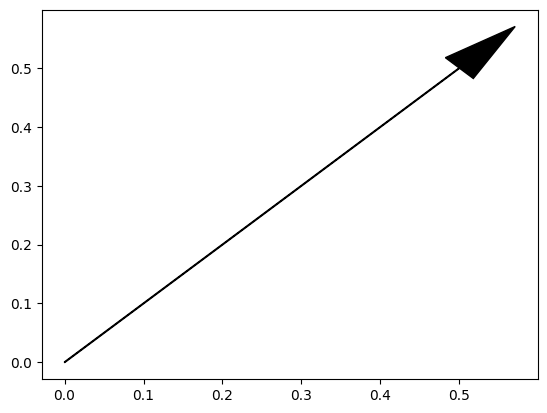

This chart was generated by the following Python code: (Note: this script raises an exception after producing the figure.)
import numpy as np
import matplotlib.pyplot as plt

plt.rc('font', family='Malgun Gothic')
plt.rc('axes', unicode_minus=False)

# # 2차원 로젠브록 함수



import matplotlib.pyplot as plt



plt.figure(10)

ax = plt.axes()

ax.arrow(0, 0, 0.5, 0.5, head_width=0.05, head_length=0.1, fc='k', ec='k')

plt.show()





x, y = -1, -1

for i in range(5): # 5000

    g = f2g(x, y)

    plt.arrow(x, y, -s * mu * g[0], -s * mu * g[1],

              head_width=0.04, head_length=0.04, fc='k', ec='k', lw=2)

    x = x - mu * g[0]

    y = y - mu * g[1]



plt.xlim(-3, 3)

plt.ylim(-2, 2)

plt.xticks(np.linspace(-3, 3, 7))

plt.yticks(np.linspace(-2, 2, 5))

plt.xlabel("x")

plt.ylabel("y")

plt.title("최대경사법을 사용한 2차함수의 최적화" )

plt.show()



xx = np.linspace(0, 4, 800)

yy = np.linspace(0, 3, 600)

X, Y = np.meshgrid(xx, yy)

Z = f2(X, Y)



levels = np.logspace(-1, 4, 20)



plt.contourf(X, Y, Z, alpha=0.2, levels=levels)

plt.contour(X, Y, Z, colors="green", levels=levels, zorder=0)

plt.plot(1, 1, 'ro', markersize=10)



mu = 1.8e-3  # 스텝 사이즈

s = 0.95  # 화살표 크기



x, y = 1.5, 1.5

for i in range(15):

    g = f2g(x, y)

    plt.arrow(x, y, -s * mu * g[0], -s * mu * g[1],

              head_width=0.04, head_length=0.04, fc='k', ec='k', lw=2)

    x = x - mu * g[0]

    y = y - mu * g[1]



plt.xlim(0, 3)

plt.ylim(0, 2)

plt.xticks(np.linspace(0, 3, 4))

plt.yticks(np.linspace(0, 2, 3))

plt.xlabel("x")

plt.ylabel("y")

plt.title("최대경사법을 사용한 2차함수의 최적화 (진동 현상)" )

plt.show()